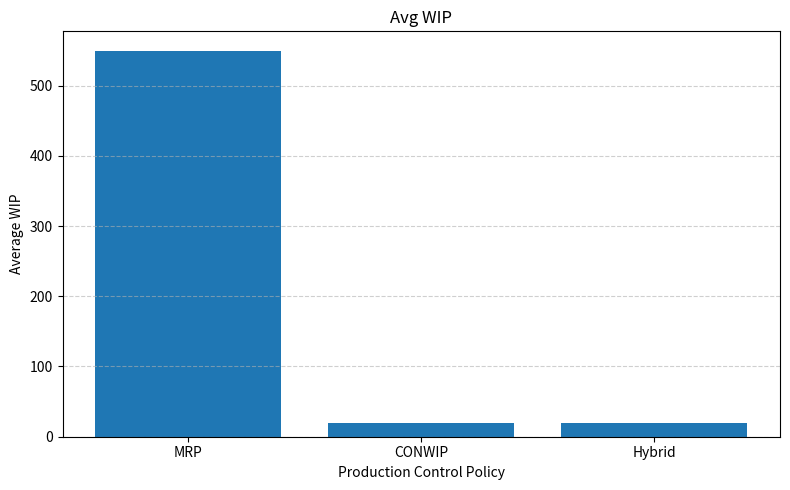
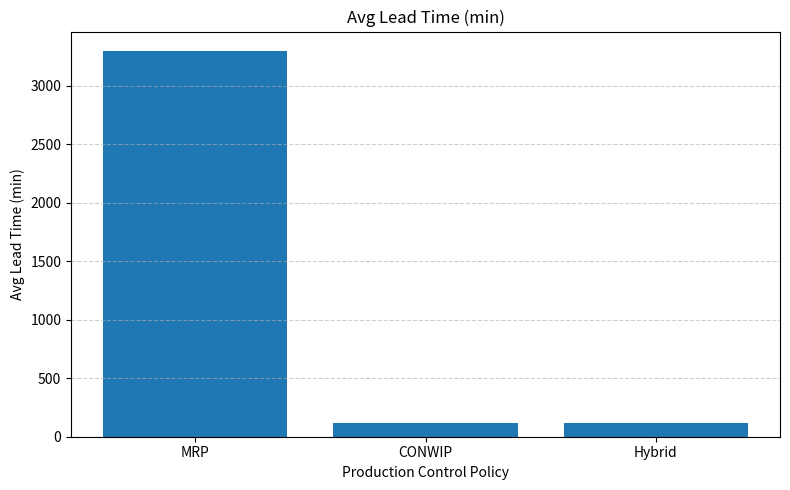
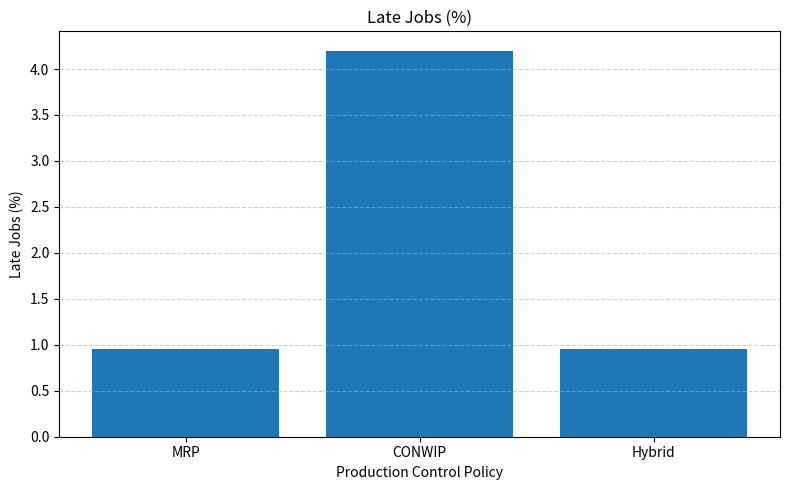
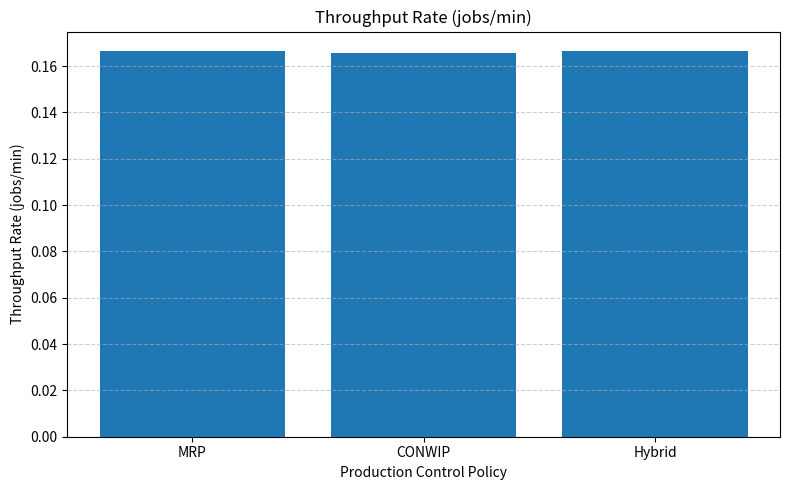

Write Python code to recreate these figures, in order.
import statistics
import heapq
import pandas as pd
import matplotlib.pyplot as plt

processing_times = [6, 3, 4.5, 2.5]
WIP_LIMIT = 20
weekly_demand = [380, 412, 399, 425, 393, 385, 405, 370]
WEEK_MINUTES = 2400
PLANNING_OFFSET = WEEK_MINUTES

def generate_customer_orders(weekly_demand, week_minutes):
    jobs = []
    job_id = 1
    for week_idx, demand in enumerate(weekly_demand):
        demand_time = week_idx * week_minutes
        due_date = (week_idx + 1) * week_minutes
        planned_release_time = max(0, demand_time - PLANNING_OFFSET)
        for _ in range(demand):
            jobs.append({
                "job_id": job_id,
                "week": week_idx + 1,
                "demand_time": demand_time,
                "due_date": due_date,
                "planned_release_time": planned_release_time
            })
            job_id += 1
    return jobs

def process_job_through_line(release_time, machine_available_times, processing_times):
    current_time = release_time
    for i, p_time in enumerate(processing_times):
        start_time = max(current_time, machine_available_times[i])
        finish_time = start_time + p_time
        machine_available_times[i] = finish_time
        current_time = finish_time
    completion_time = current_time
    lead_time = completion_time - release_time
    return completion_time, lead_time

def compute_average_wip(results):
    events = []
    for r in results:
        events.append((r["release_time"], +1))
        events.append((r["completion_time"], -1))
    events.sort(key=lambda x: (x[0], x[1]))
    wip = 0
    area = 0
    prev_time = events[0][0]
    for time, change in events:
        duration = time - prev_time
        area += wip * duration
        wip += change
        prev_time = time
    total_time = max(r["completion_time"] for r in results) - min(r["release_time"] for r in results)
    return area / total_time if total_time > 0 else 0

def simulate_mrp(jobs, processing_times):
    machine_available_times = [0] * len(processing_times)
    results = []
    jobs_sorted = sorted(jobs, key=lambda j: (j["planned_release_time"], j["job_id"]))
    for job in jobs_sorted:
        release_time = job["planned_release_time"]
        completion_time, lead_time = process_job_through_line(
            release_time, machine_available_times, processing_times
        )
        results.append({
            "job_id": job["job_id"],
            "system": "MRP",
            "week": job["week"],
            "release_time": release_time,
            "completion_time": completion_time,
            "lead_time": lead_time,
            "due_date": job["due_date"],
            "late": 1 if completion_time > job["due_date"] else 0
        })
    return results

def simulate_wip_capped_system(jobs, processing_times, wip_limit, availability_key, system_name):
    machine_available_times = [0] * len(processing_times)
    results = []
    jobs_sorted = sorted(jobs, key=lambda j: (j[availability_key], j["job_id"]))
    active_jobs_heap = []
    for job in jobs_sorted:
        eligible_time = job[availability_key]
        while active_jobs_heap and active_jobs_heap[0] <= eligible_time:
            heapq.heappop(active_jobs_heap)
        if len(active_jobs_heap) < wip_limit:
            release_time = eligible_time
        else:
            earliest_completion = heapq.heappop(active_jobs_heap)
            release_time = earliest_completion
            while active_jobs_heap and active_jobs_heap[0] <= release_time:
                heapq.heappop(active_jobs_heap)
        completion_time, lead_time = process_job_through_line(
            release_time, machine_available_times, processing_times
        )
        heapq.heappush(active_jobs_heap, completion_time)
        results.append({
            "job_id": job["job_id"],
            "system": system_name,
            "week": job["week"],
            "release_time": release_time,
            "completion_time": completion_time,
            "lead_time": lead_time,
            "due_date": job["due_date"],
            "late": 1 if completion_time > job["due_date"] else 0
        })
    return results

def simulate_conwip(jobs, processing_times, wip_limit):
    return simulate_wip_capped_system(
        jobs=jobs,
        processing_times=processing_times,
        wip_limit=wip_limit,
        availability_key="demand_time",
        system_name="CONWIP"
    )

def simulate_hybrid(jobs, processing_times, wip_limit):
    return simulate_wip_capped_system(
        jobs=jobs,
        processing_times=processing_times,
        wip_limit=wip_limit,
        availability_key="planned_release_time",
        system_name="Hybrid"
    )

def calculate_metrics(results):
    total_jobs = len(results)
    avg_lead_time = statistics.mean(r["lead_time"] for r in results)
    late_jobs = sum(r["late"] for r in results)
    late_pct = (late_jobs / total_jobs) * 100
    avg_wip = compute_average_wip(results)
    first_release = min(r["release_time"] for r in results)
    last_completion = max(r["completion_time"] for r in results)
    total_time = last_completion - first_release
    throughput_rate = total_jobs / total_time if total_time > 0 else 0
    return {
        "Throughput (jobs)": total_jobs,
        "Throughput Rate (jobs/min)": round(throughput_rate, 4),
        "Avg Lead Time (min)": round(avg_lead_time, 2),
        "Late Jobs": late_jobs,
        "Late Jobs (%)": round(late_pct, 2),
        "Avg WIP": round(avg_wip, 2)
    }

jobs = generate_customer_orders(weekly_demand, WEEK_MINUTES)

mrp_results = simulate_mrp(jobs, processing_times)
conwip_results = simulate_conwip(jobs, processing_times, WIP_LIMIT)
hybrid_results = simulate_hybrid(jobs, processing_times, WIP_LIMIT)

mrp_metrics = calculate_metrics(mrp_results)
conwip_metrics = calculate_metrics(conwip_results)
hybrid_metrics = calculate_metrics(hybrid_results)

summary_df = pd.DataFrame([
    {"System": "MRP", **mrp_metrics},
    {"System": "CONWIP", **conwip_metrics},
    {"System": "Hybrid", **hybrid_metrics}
])

print("\n=== PERFORMANCE COMPARISON ===\n")
print(summary_df.to_string(index=False))

summary_df.to_csv("summary_results.csv", index=False)

all_results_df = pd.DataFrame(mrp_results + conwip_results + hybrid_results)
all_results_df.to_csv("desk_fan_body_simulation_results.csv", index=False)

print("\nSummary results saved to: summary_results.csv")
print("Detailed job-wise results saved to: desk_fan_body_simulation_results.csv")

late_by_week = all_results_df.groupby(["system", "week"])["late"].sum().reset_index()

print("\n=== LATE JOBS BY WEEK ===\n")
print(late_by_week.to_string(index=False))

plt.figure(figsize=(8, 5))
plt.bar(summary_df["System"], summary_df["Avg WIP"])
plt.title("Avg WIP")
plt.xlabel("Production Control Policy")
plt.ylabel("Average WIP")
plt.grid(axis="y", linestyle="--", alpha=0.6)
plt.tight_layout()
plt.show()

plt.figure(figsize=(8, 5))
plt.bar(summary_df["System"], summary_df["Avg Lead Time (min)"])
plt.title("Avg Lead Time (min)")
plt.xlabel("Production Control Policy")
plt.ylabel("Avg Lead Time (min)")
plt.grid(axis="y", linestyle="--", alpha=0.6)
plt.tight_layout()
plt.show()

plt.figure(figsize=(8, 5))
plt.bar(summary_df["System"], summary_df["Late Jobs (%)"])
plt.title("Late Jobs (%)")
plt.xlabel("Production Control Policy")
plt.ylabel("Late Jobs (%)")
plt.grid(axis="y", linestyle="--", alpha=0.6)
plt.tight_layout()
plt.show()

plt.figure(figsize=(8, 5))
plt.bar(summary_df["System"], summary_df["Throughput Rate (jobs/min)"])
plt.title("Throughput Rate (jobs/min)")
plt.xlabel("Production Control Policy")
plt.ylabel("Throughput Rate (jobs/min)")
plt.grid(axis="y", linestyle="--", alpha=0.6)
plt.tight_layout()
plt.show()
